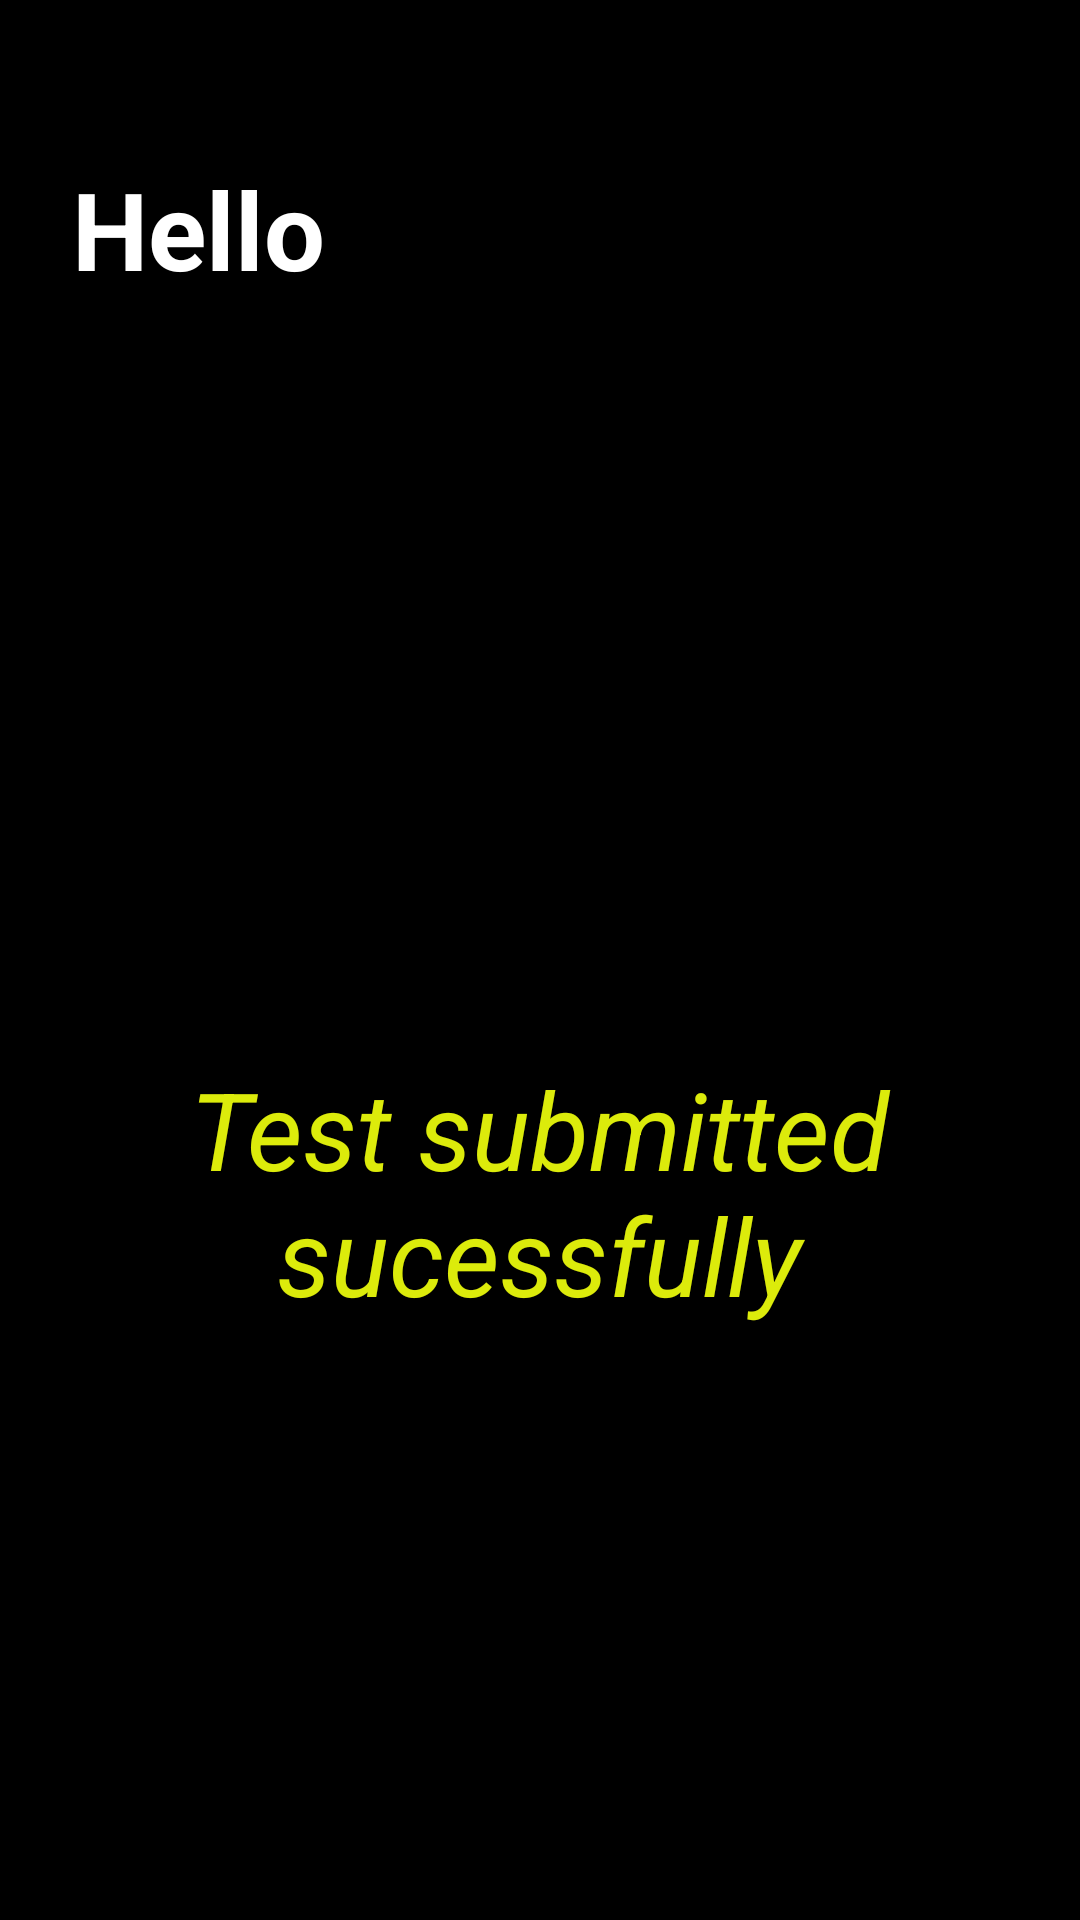

The Android layout XML behind this screen, and the referenced resources:
<!-- AndroidManifest.xml: application theme AppTheme -->
<!-- res/layout/activity_sucess.xml -->
<?xml version="1.0" encoding="utf-8"?>
<RelativeLayout xmlns:android="http://schemas.android.com/apk/res/android"
    xmlns:app="http://schemas.android.com/apk/res-auto"
    xmlns:tools="http://schemas.android.com/tools"
    android:layout_width="match_parent"
    android:layout_height="match_parent"
    android:background="#000"
    tools:context=".sucess">


    <TextView
        android:id="@+id/textView7"
        android:layout_width="307dp"
        android:layout_height="173dp"
        android:layout_alignParentBottom="true"
        android:layout_centerHorizontal="true"
        android:layout_marginBottom="115dp"
        android:text="Test submitted sucessfully"
        android:textAlignment="center"
        android:textColor="#fbe0ef0b"
        android:textSize="36dp"
        android:textStyle="italic"
        tools:layout_editor_absoluteX="139dp"
        tools:layout_editor_absoluteY="219dp" />

    <TextView
        android:id="@+id/textView8"
        android:layout_width="336dp"
        android:layout_height="138dp"
        android:layout_alignParentEnd="true"
        android:layout_alignParentTop="true"
        android:layout_marginTop="52dp"
        android:text="Hello "
        android:textColor="#fff"
        android:textSize="36dp"
        android:textStyle="bold" />

    <ImageView
        android:id="@+id/imageView"
        android:layout_width="120dp"
        android:layout_height="130dp"
        android:layout_alignParentBottom="true"
        android:layout_centerHorizontal="true"
        android:layout_marginBottom="33dp"
        app:srcCompat="@drawable/emoji" />

</RelativeLayout>
<!-- resources referenced by this layout -->
<resources>
  <style name="AppTheme" parent="Theme.AppCompat.Light.DarkActionBar">
  
      
          <item name="colorPrimary">@color/colorPrimary</item>
          <item name="colorPrimaryDark">@color/colorPrimaryDark</item>
          <item name="colorAccent">@color/colorAccent</item>
  
      </style>
  <color name="colorPrimary">#000</color>
  <color name="colorPrimaryDark">#000</color>
  <color name="colorAccent">#40acff</color>
</resources>
